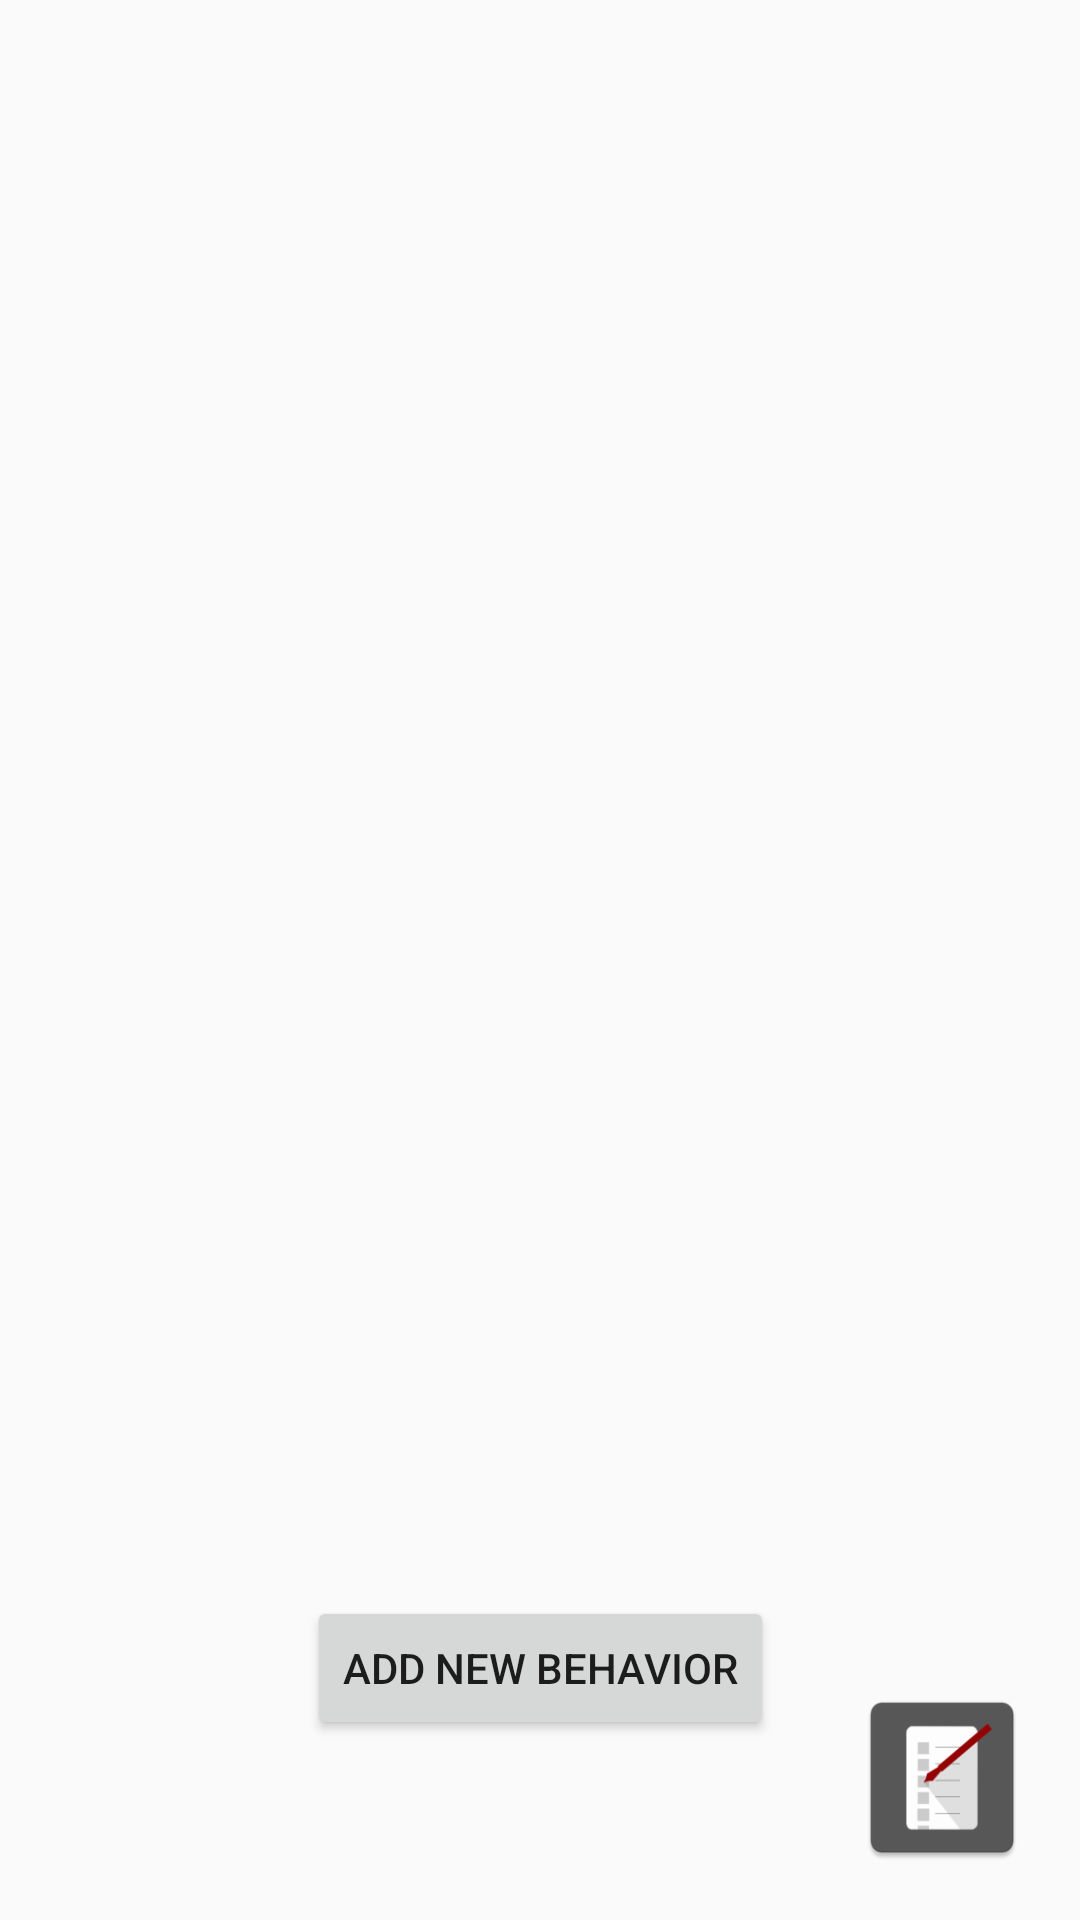

Produce the Android XML layout that renders to this screen, including the resource entries it uses.
<!-- AndroidManifest.xml: application theme AppTheme -->
<!-- res/layout/activity_edit_behaviors.xml -->
<?xml version="1.0" encoding="utf-8"?>
<android.support.constraint.ConstraintLayout xmlns:android="http://schemas.android.com/apk/res/android"
    xmlns:app="http://schemas.android.com/apk/res-auto"
    android:theme="@style/Theme.AppCompat.Light"
    xmlns:tools="http://schemas.android.com/tools"
    android:layout_width="match_parent"
    android:layout_height="match_parent"
    tools:context="net.pinaz993.ledger.EditStudents">

    <ListView
        android:id="@+id/behaviorListView"
        android:layout_width="367dp"
        android:layout_height="421dp"
        android:layout_marginBottom="32dp"
        android:layout_marginEnd="8dp"
        android:layout_marginStart="8dp"
        app:layout_constraintBottom_toTopOf="@+id/newBehaviorBtn"
        app:layout_constraintEnd_toEndOf="parent"
        app:layout_constraintHorizontal_bias="0.0"
        app:layout_constraintStart_toStartOf="parent" />

    <Button
        android:id="@+id/newBehaviorBtn"
        android:layout_width="wrap_content"
        android:layout_height="wrap_content"
        android:layout_marginBottom="60dp"
        android:layout_marginEnd="8dp"
        android:layout_marginStart="8dp"
        android:text="Add new behavior"
        app:layout_constraintBottom_toBottomOf="parent"
        app:layout_constraintEnd_toEndOf="parent"
        app:layout_constraintStart_toStartOf="parent" />

    <ImageButton
        android:layout_width="60dp"
        android:layout_height="63dp"
        android:layout_marginBottom="16dp"
        android:layout_marginEnd="16dp"
        android:background="@mipmap/ic_launcher"
        android:src="@drawable/home_button"
        app:layout_constraintBottom_toBottomOf="parent"
        app:layout_constraintEnd_toEndOf="parent"
        android:onClick="goHome"/>
</android.support.constraint.ConstraintLayout>
<!-- resources referenced by this layout -->
<resources>
  <!-- drawable home_button (drawable) -->
  <?xml version="1.0" encoding="utf-8"?>
  <selector xmlns:android="http://schemas.android.com/apk/res/android">
      <ImageButton
          android:id="@+id/home_button"
          android:layout_width="wrap_content"
          android:layout_height="wrap_content"
          android:text="test home button" />
  </selector>
  <!-- mipmap ic_launcher: png bitmap (drawable, 3666 bytes) -->
  <style name="AppTheme" parent="Theme.AppCompat.Light.DarkActionBar">
          <item name="colorPrimary">@color/colorPrimary</item>
          <item name="colorPrimaryDark">@color/colorPrimaryDark</item>
          <item name="colorAccent">@color/colorSecondaryAccent</item>
          <item name="android:colorControlActivated">@color/colorSecondaryAccent</item>
      </style>
  <color name="colorPrimary">#dddddd</color>
  <color name="colorPrimaryDark">#999999</color>
  <color name="colorSecondaryAccent">#a00aa0</color>
</resources>
